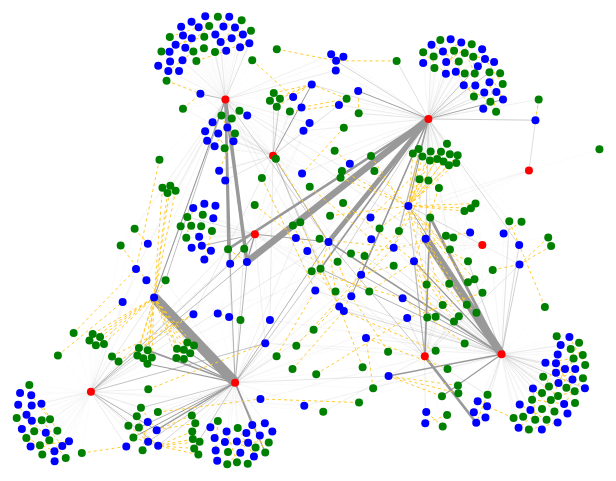
D3 v7 page, settled after 360 driven frames (6 s of simulated time); the page loaded 1 data file(s).



// https://observablehq.com/@d3/force-directed-graph
// https://www.d3indepth.com/force-layout/

const WIDTH = 800;
const HEIGHT = 600;

let container = d3.select("#container");


let svg = container.append("svg")
    .attr("width", WIDTH)
    .attr("height", HEIGHT);
    
let root = svg.append("g");

let zoom = d3.zoom()
  .on('zoom', handleZoom);
  

function handleZoom(e) {
        root.attr('transform', e.transform);
}


function initZoom() {
  d3.select('svg')
    .call(zoom);
}



let node = null;
let link = null;
let speciallink = null;
let textElems = null;
let minref = d3.select("#minref");
let minrefLabel = d3.select("#minref-label");

let data = null;
let simulation = null;







d3.json("ref_network.json").then(d => {
    data = d;
    setup();
});

let myColor = d3.scaleOrdinal().domain(["Source", "Person", "Work"])
    .range(["red", "blue", "green"])
    

    
function setup() {
    console.log(data);

    simulation = d3
        .forceSimulation(data.nodes)
        .force("link", d3.forceLink(data.links).id(l => l.id))
		.force("speciallink", d3.forceLink(data.speciallinks).id(l => l.id))
        .force("charge", d3.forceManyBody())
        .force("center", d3.forceCenter(WIDTH / 2, HEIGHT / 2))
        .on("tick", update);

    link = root.append("g")
        .attr("stroke", "#999")
        .attr("stroke-opacity", 1)
        .selectAll("line")
        .data(data.links)
        .join("line")
        .attr("stroke-width", d => d.weight/20);
		
				
	speciallink = root.append("g")
		.attr("stroke", "#ffcc33")
		.attr("stroke-opacity", 1)
		.selectAll("line")
		.data(data.speciallinks)
		.join("line")
		.style("stroke-dasharray", ("3, 3"))
		.attr("stroke-width", 1);


    node = root.append("g")
        .selectAll("circle")
        .data(data.nodes, n => n.id)
        .join("circle")
        .attr("r", 4)
        .style("fill", d => myColor(d.type))
        .call(
            d3.drag()
            .on("start", dragStart)
            .on("drag", dragUpdate)
            .on("end", dragEnd)
        );

               
    textElems = root.append("g")
        .selectAll("text")
        .data(data.nodes)
        .join("text")
        .text(d => d.id)
        .attr('font-size',12)
        .attr('font-size',12)
        .style("visibility", "hidden")
        .call(
            d3.drag()
            .on("start", dragStart)
            .on("drag", dragUpdate)
            .on("end", dragEnd));
    
    for (let i = 0; i < data.nodes.length; ++i) {
        data.nodes[i].maxWeight = 0;
    }
    
    let maxWeight = 0;
    for (let i = 0; i < data.links.length; ++i) {
        let value = data.links[i].weight;
        if (value > maxWeight) 
            maxWeight = value;
        if (value > data.links[i].source.maxWeight) 
            data.links[i].source.maxWeight = value;
        if (value > data.links[i].target.maxWeight)
            data.links[i].target.maxWeight = value;
          
    }
			
    minref.attr("max", maxWeight);
    
        
    linkedByIndex = {};
    data.links.forEach(d => {
        linkedByIndex[`${d.source.index},${d.target.index}`] = true;
    });
	
	data.speciallinks.forEach(d => {
        linkedByIndex[`${d.source.index},${d.target.index}`] = true;
    });
    
    initZoom();
    update();
    change(0);
}

//TODO : css pointer-event None (éviter que la souris réagisse au texte)
function update() {

    link
      .attr("x1", d => d.source.x)
      .attr("y1", d => d.source.y)
      .attr("x2", d => d.target.x)
      .attr("y2", d => d.target.y);
	  
    speciallink
      .attr("x1", d => d.source.x)
      .attr("y1", d => d.source.y)
      .attr("x2", d => d.target.x)
      .attr("y2", d => d.target.y)	

    node
      .attr("cx", d => d.x)
      .attr("cy", d => d.y)
      .on('mouseover.fade', fade(0.1))
      .on('mouseout.fade', fade(1));
    
    textElems
        .attr("x", d => d.x + 10)
        .attr("y", d => d.y)
        //.on('mouseover.fade', fade(0.1))
        //.on('mouseout.fade', fade(1));
		
	d3.select("#minref").on("input", function() {
	change(+this.value);
	});
	
}



function change(value) {
	minrefLabel.text(value);
	minref.property("value", value);
	
	link.style('visibility', d => d.weight >= value ? 'visible' : 'hidden');
    node.style('visibility', d => d.maxWeight >= value ? 'visible' : 'hidden');
    speciallink.style('visibility', d => d.source.maxWeight >= value && d.target.maxWeight >= value ? 'visible' : 'hidden');
}

function dragStart(event) {
    if (!event.active)
        simulation.alphaTarget(0.3).restart();
    event.subject.fx = event.subject.x;
    event.subject.fy = event.subject.y;
}

function dragUpdate(event) {
    event.subject.fx = event.x;
    event.subject.fy = event.y;
}

function dragEnd(event) {
    if (!event.active)
        simulation.alphaTarget(0);
    event.subject.fx = null;
    event.subject.fy = null;
}

  
function isConnected(a, b) {
    return linkedByIndex[`${a.index},${b.index}`] || linkedByIndex[`${b.index},${a.index}`] || a.index === b.index;
}

function fade(opacity) {
    return (e, d) => {
      node.style('opacity', o => (isConnected(d, o) ? 1 : opacity ));
      textElems.style('visibility', o => (isConnected(d, o) ? "visible" : "hidden"));
      link.style('stroke-opacity', o => (o.source === d || o.target === d ? 1 : opacity));
	  speciallink.style('stroke-opacity', o => (o.source === d || o.target === d ? 1 : opacity));
      if(opacity === 1){
        node.style('opacity', 1)
        textElems.style('visibility', 'hidden')
        link.style('stroke-opacity', 1)
		speciallink.style('stroke-opacity',1)
      };
    };
}



### data: ref_network.json
{
 "directed": false,
 "multigraph": false,
 "graph": {
  "node_default": {},
  "edge_default": {}
 },
 "nodes": [
  {
   "type": "Source",
   "id": "CAP1905"
  },
  {
   "type": "Source",
   "id": "HAU1853"
  },
  {
   "type": "Source",
   "id": "HOS1879"
  },
  {
   "type": "Source",
   "id": "KUN1863"
  },
  {
   "type": "Source",
   "id": "NAU1858"
  },
  {
   "type": "Source",
   "id": "OET1866"
  },
  {
   "type": "Source",
   "id": "RIE1905"
  },
  {
   "type": "Source",
   "id": "THU1877"
  },
  "... 407 more items"
 ],
 "links": [
  {
   "weight": 1,
   "source": "CAP1905",
   "target": "W0061"
  },
  {
   "weight": 1,
   "source": "CAP1905",
   "target": "W0096"
  },
  {
   "weight": 1,
   "source": "CAP1905",
   "target": "W0076"
  },
  {
   "weight": 1,
   "source": "CAP1905",
   "target": "W0082"
  },
  {
   "weight": 2,
   "source": "CAP1905",
   "target": "W0003"
  },
  {
   "weight": 3,
   "source": "CAP1905",
   "target": "W0002"
  },
  {
   "weight": 2,
   "source": "CAP1905",
   "target": "P0065"
  },
  {
   "weight": 2,
   "source": "CAP1905",
   "target": "P0054"
  },
  "... 611 more items"
 ],
 "speciallinks": [
  {
   "weight": 1,
   "source": "W0001",
   "target": "P0001"
  },
  {
   "weight": 1,
   "source": "W0002",
   "target": "P0004"
  },
  {
   "weight": 1,
   "source": "W0003",
   "target": "P0004"
  },
  {
   "weight": 1,
   "source": "W0004",
   "target": "P0007"
  },
  {
   "weight": 1,
   "source": "W0005",
   "target": "P0009"
  },
  {
   "weight": 1,
   "source": "W0006",
   "target": "P0007"
  },
  {
   "weight": 1,
   "source": "W0007",
   "target": "P0015"
  },
  {
   "weight": 1,
   "source": "W0008",
   "target": "P0016"
  },
  "... 208 more items"
 ]
}